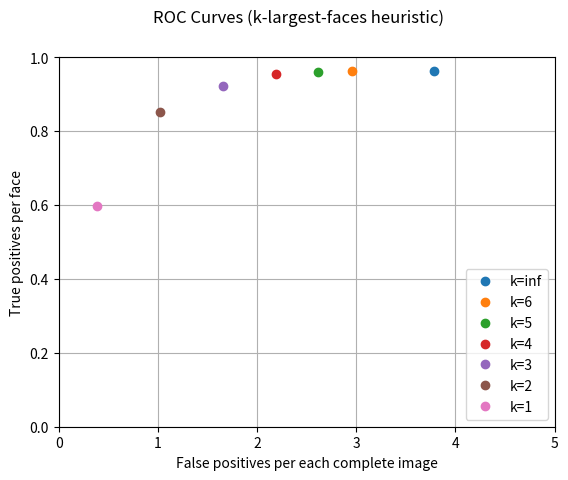
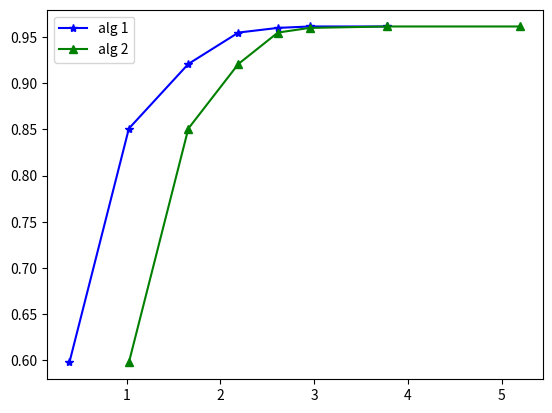

Here is the Python script that generated these plots, in order:
import numpy
import scipy
import matplotlib as mpl
import matplotlib.pyplot as plt

f0 = plt.figure()
plt.suptitle("ROC Curves (k-largest-faces heuristic)")
  
#p11 = plt.plot()
#plt.title("input dim = 64")
RR = {}
FAR = {}

#BioID Database
ks= [numpy.inf, 6, 5, 4, 3, 2, 1]
RR = [0.961598, 0.961598, 0.960061, 0.955, 0.9210, 0.851, 0.5975]
FAR = [3.782, 2.954, 2.614, 2.193, 1.659, 1.0246, 0.39]

RR2 = [0.961598, 0.961598, 0.960061, 0.955, 0.9210, 0.851, 0.5975]
FAR2 = [5.2, 3.782, 2.954, 2.614, 2.193, 1.659, 1.0246]

pltfunc = plt.plot #plt.plot, plt.semilogy, plt.loglog, plt.semilogx

legends = []
for i, k in enumerate(ks):
    pltfunc(FAR[i], RR[i], "o")
    legends.append("k=%s"%str(k))

plt.grid(True)
plt.legend(legends, loc=4)

plt.ylim(0, 1.0)
plt.xlim(0, 5.0)
plt.xlabel("False positives per each complete image")
plt.ylabel("True positives per face")

plt.figure()
plt.plot(FAR, RR, "*-b")
plt.plot(FAR2, RR2, "^-g")
plt.legend(["alg 1", "alg 2"], loc=2)

plt.show()